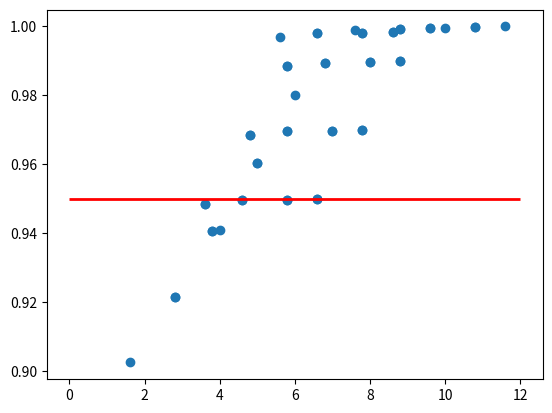

This chart was generated by the following Python code:
from itertools import chain, combinations
import numpy as np
from functools import reduce
import matplotlib.pyplot as plt

def powerset(list_name):
    s = list(list_name)
    return chain.from_iterable(combinations(s, r) for r in range(len(s)+1))


confmin = 0.95
conf = [0.95, 0.99, 0.97]
delays = [0.8, 3, 2]

a = (1-(1-conf[0])*(1-conf[1])*(1-conf[2]))*(1-(1-conf[0])*(1-conf[1])*(1-conf[2]))
print(a)

print(conf)
numbs = [0, 1, 2]
combs = []

for x in powerset(numbs):
    if (x) :
        combs.append(list(np.array(x)))
    
    
print(combs)
baseDelay = 10000
best =[[],[]]

demoras = []
confiabilidades = []
for i in combs:
    for j in combs:
        delay = 0
        aux = 1
        for k in i:
            aux *= (1-conf[k])
            delay+=delays[k]
        x = 1-aux

        aux = 1
        for k in j:
            aux *= (1-conf[k])
            delay+=delays[k]
        y = 1-aux
        print("conf: ",x*y," delay: ", delay, " vfn 1:",i," vnf 2: ",j)
        confiabilidades.append(x*y)
        demoras.append(delay)
        if(x*y>confmin):
            
            if (baseDelay>=delay) :
                
                baseDelay = delay
                best[0] = i
                best[1] = j
print("minimo delay :", baseDelay, " vnfs ", best)


fig, ax = plt.subplots()
ax.scatter(demoras, confiabilidades)
ax.hlines(y=confmin, xmin=0, xmax=12, linewidth=2, color='r')

plt.show()